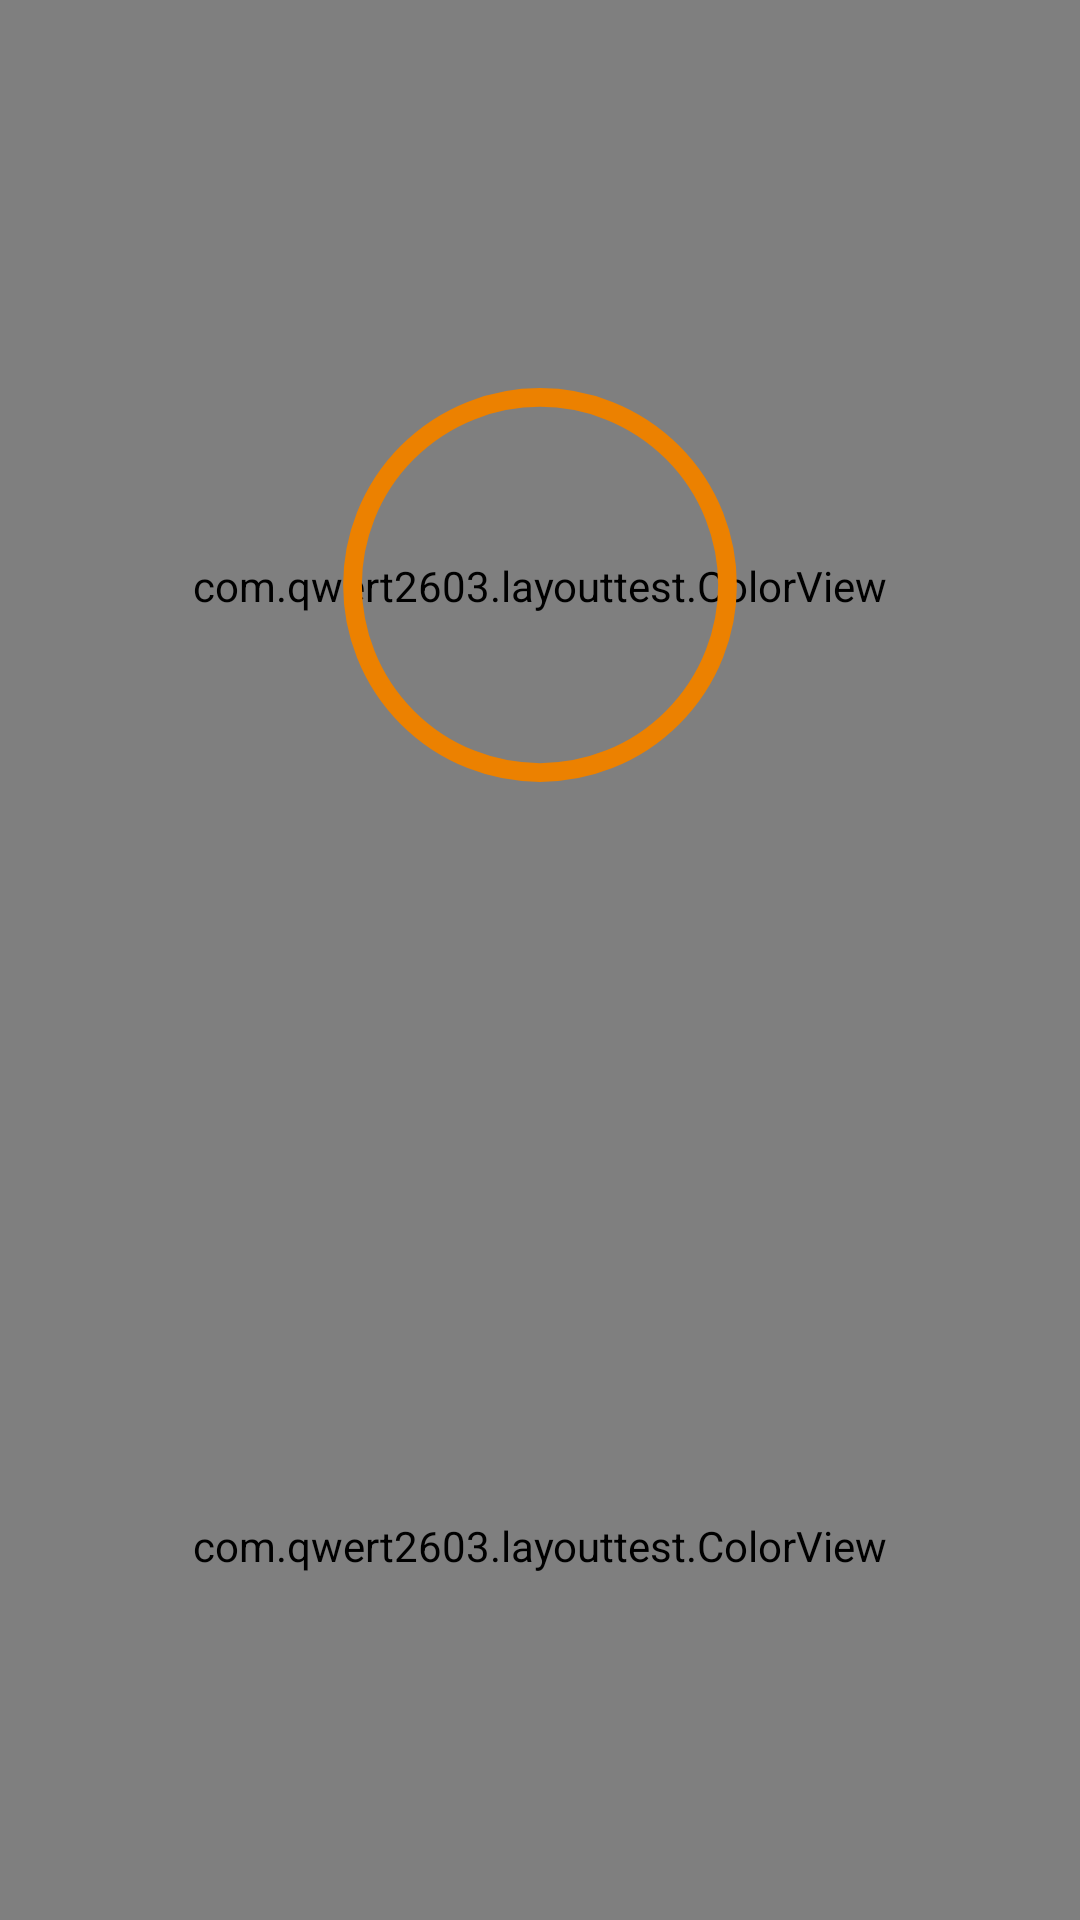

Here is an Android app screen rendered from its layout file. Give the layout XML and the strings, colors and styles it references.
<!-- AndroidManifest.xml: application theme AppTheme -->
<!-- res/layout/activity_sunset.xml -->
<?xml version="1.0" encoding="utf-8"?>
<LinearLayout
    xmlns:android="http://schemas.android.com/apk/res/android"
    xmlns:app="http://schemas.android.com/apk/res-auto"
    android:id="@+id/sun_set"
    android:layout_width="match_parent"
    android:layout_height="match_parent"
    android:orientation="vertical">

    <FrameLayout
        android:layout_width="match_parent"
        android:layout_height="0dp"
        android:layout_weight="0.61">

        <com.qwert2603.layouttest.ColorView
            android:id="@+id/sky"
            android:layout_width="match_parent"
            android:layout_height="match_parent"
            app:color="@color/blue_sky"/>

        <ImageView
            android:id="@+id/sun"
            android:layout_width="100dp"
            android:layout_height="100dp"
            android:layout_gravity="center"
            android:src="@drawable/sun"/>

        <View
            android:id="@+id/rays"
            android:layout_width="150dp"
            android:layout_height="150dp"
            android:background="@drawable/rays"
            android:layout_gravity="center"/>

    </FrameLayout>

    <com.qwert2603.layouttest.ColorView
        android:layout_width="match_parent"
        android:layout_height="0dp"
        android:layout_weight="0.39"
        app:color="@color/sea"/>

</LinearLayout>
<!-- resources referenced by this layout -->
<resources>
  <color name="blue_sky">#1e7ac7</color>
  <color name="sea">#224869</color>
  <!-- drawable rays (drawable) -->
  <vector xmlns:android="http://schemas.android.com/apk/res/android"
          android:width="240dp"
          android:height="240dp"
          android:viewportHeight="24.0"
          android:viewportWidth="24.0">
  
      <path
          android:pathData="M2 12A10 10 0 0 0 22 12A10 10 0 0 0 2 12"
          android:strokeColor="@color/sunset_sky"
          android:strokeWidth="1"/>
  
  </vector>
  <style name="AppTheme" parent="Theme.AppCompat.Light.DarkActionBar">
          
          <item name="colorPrimary">@color/colorPrimary</item>
          <item name="colorPrimaryDark">@color/colorPrimaryDark</item>
          <item name="colorAccent">@color/colorAccent</item>
          <item name="android:textColorSecondary">@color/menu_item_normal</item>
      </style>
  <color name="sunset_sky">#ec8100</color>
  <color name="colorPrimary">#3F51B5</color>
  <color name="colorPrimaryDark">#303F9F</color>
  <color name="colorAccent">#FF4081</color>
  <color name="menu_item_normal">#FFF</color>
</resources>
